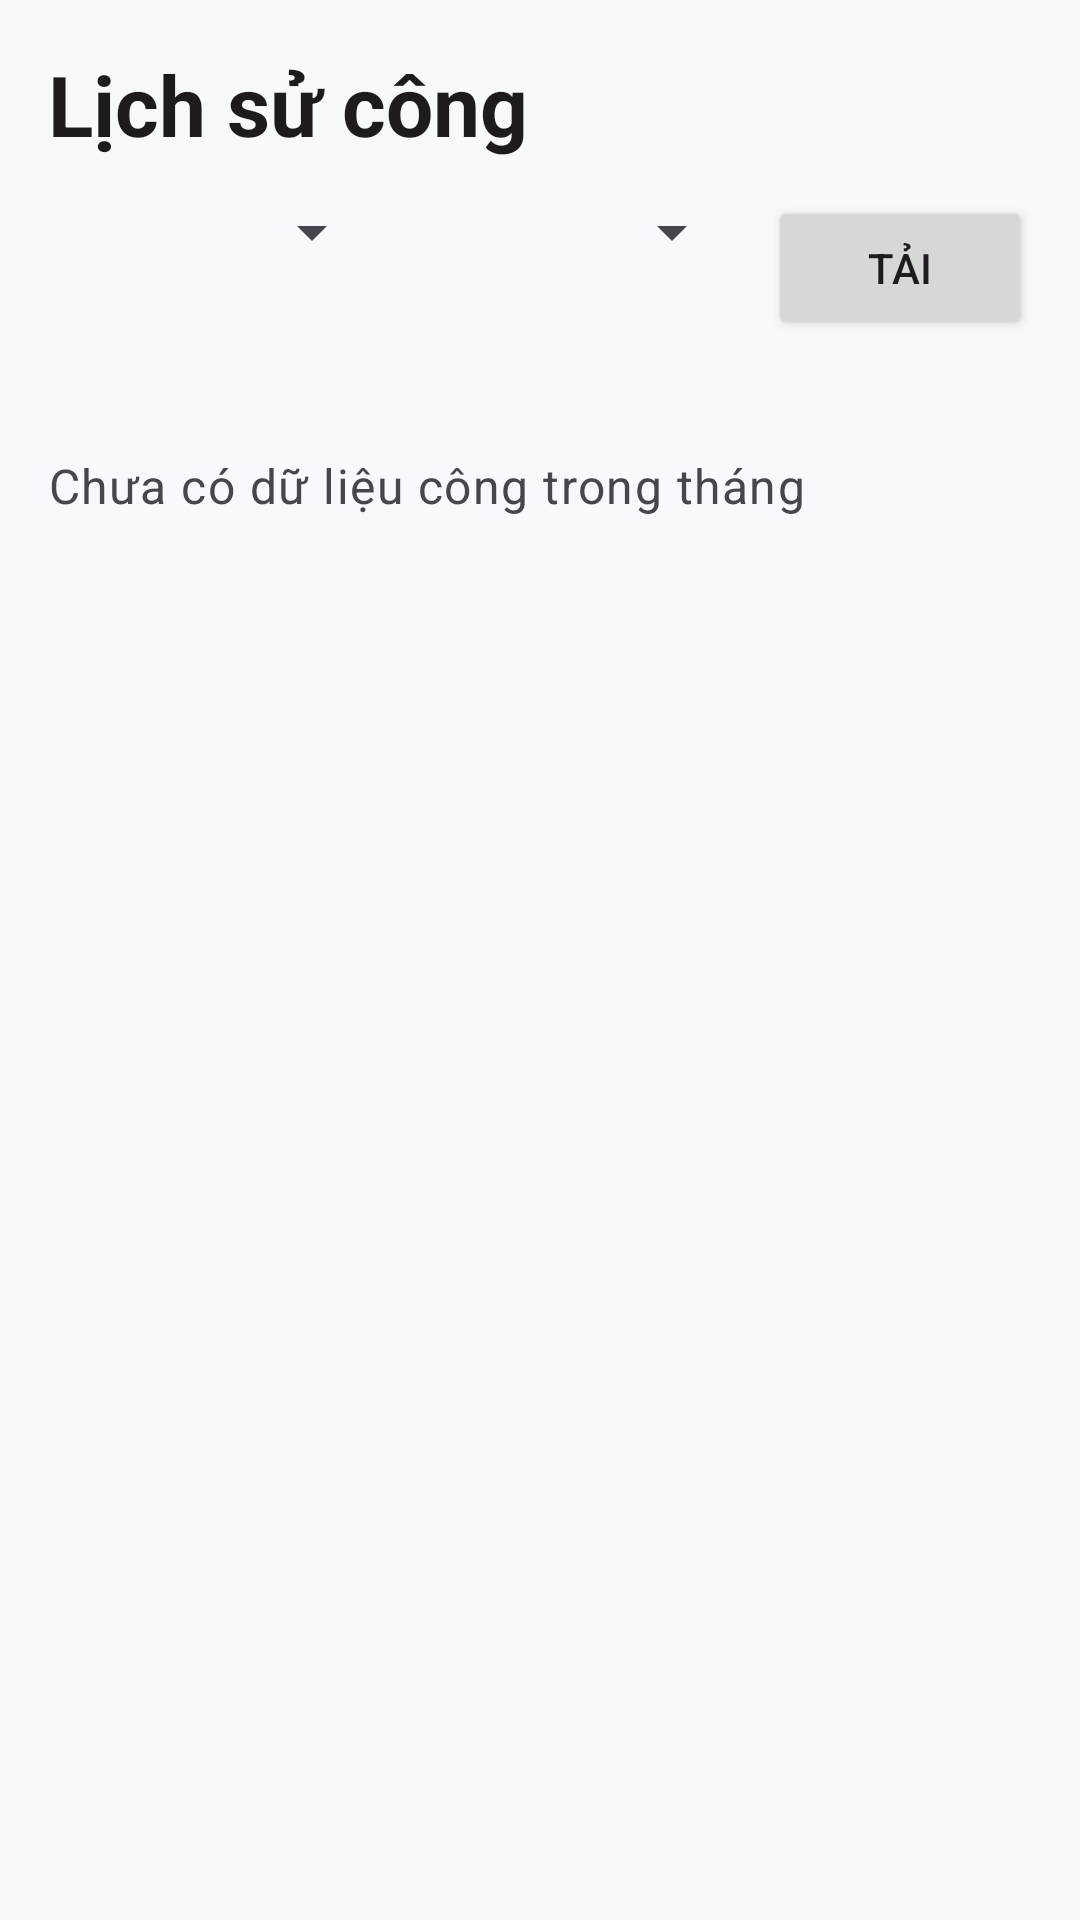

This screen was rendered from an Android layout file. Write that file and the resources it references.
<!-- AndroidManifest.xml: application theme Theme.EmployeeManager -->
<!-- res/layout/activity_work_history.xml -->
<?xml version="1.0" encoding="utf-8"?>
<LinearLayout xmlns:android="http://schemas.android.com/apk/res/android"
    android:layout_width="match_parent"
    android:layout_height="match_parent"
    android:orientation="vertical"
    android:padding="16dp">

    <TextView
        android:id="@+id/textHistoryTitle"
        style="@style/TextAppearance.EmployeeManager.Title"
        android:layout_width="match_parent"
        android:layout_height="wrap_content"
        android:text="@string/cong_history_title" />

    <LinearLayout
        android:layout_width="match_parent"
        android:layout_height="wrap_content"
        android:layout_marginTop="12dp"
        android:orientation="horizontal">

        <Spinner
            android:id="@+id/spinnerMonth"
            android:layout_width="0dp"
            android:layout_height="wrap_content"
            android:layout_weight="1" />

        <Spinner
            android:id="@+id/spinnerYear"
            android:layout_width="0dp"
            android:layout_height="wrap_content"
            android:layout_marginStart="8dp"
            android:layout_weight="1" />

        <Button
            android:id="@+id/buttonLoadHistory"
            android:layout_width="wrap_content"
            android:layout_height="wrap_content"
            android:layout_marginStart="8dp"
            android:text="@string/cong_button_load" />
    </LinearLayout>

    <TextView
        android:id="@+id/textHistoryState"
        style="@style/TextAppearance.EmployeeManager.Body"
        android:layout_width="match_parent"
        android:layout_height="wrap_content"
        android:layout_marginTop="8dp" />

    <TextView
        android:id="@+id/textHistorySummary"
        style="@style/TextAppearance.EmployeeManager.Body"
        android:layout_width="match_parent"
        android:layout_height="wrap_content"
        android:layout_marginTop="8dp"
        android:text="@string/cong_history_summary_empty" />

    <androidx.recyclerview.widget.RecyclerView
        android:id="@+id/recyclerWorkHistory"
        android:layout_width="match_parent"
        android:layout_height="0dp"
        android:layout_marginTop="12dp"
        android:layout_weight="1" />
</LinearLayout>
<!-- resources referenced by this layout -->
<resources>
  <string name="cong_button_load">Tải</string>
  <string name="cong_history_summary_empty">Chưa có dữ liệu công trong tháng</string>
  <string name="cong_history_title">Lịch sử công</string>
  <style name="TextAppearance.EmployeeManager.Body" parent="TextAppearance.Material3.BodyLarge">
          <item name="android:textColor">?attr/colorOnSurfaceVariant</item>
      </style>
  <style name="TextAppearance.EmployeeManager.Title" parent="TextAppearance.Material3.HeadlineMedium">
          <item name="android:textColor">?attr/colorOnSurface</item>
          <item name="android:textStyle">bold</item>
      </style>
  <style name="Theme.EmployeeManager" parent="Base.Theme.EmployeeManager" />
  <style name="Base.Theme.EmployeeManager" parent="Theme.Material3.Light.NoActionBar">
          <item name="colorPrimary">@color/primary</item>
          <item name="colorOnPrimary">@color/on_primary</item>
          <item name="colorPrimaryContainer">@color/primary_container</item>
          <item name="colorOnPrimaryContainer">@color/on_primary_container</item>
          <item name="android:windowBackground">@color/surface</item>
          <item name="android:statusBarColor">@color/surface</item>
          <item name="android:navigationBarColor">@color/surface</item>
          <item name="android:windowLightStatusBar">true</item>
      </style>
  <color name="primary">#0F4C81</color>
  <color name="on_primary">#FFFFFF</color>
  <color name="primary_container">#D6E4F0</color>
  <color name="on_primary_container">#0A2F50</color>
  <color name="surface">#F7F9FC</color>
</resources>
